Image classification data set "preprocessed" (drithh/skin-cancer-classification on GitHub). Class labels (2): benign, malignant.

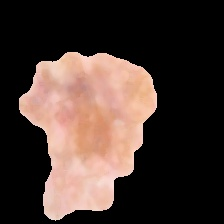
Label: malignant

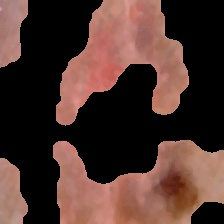
Label: malignant

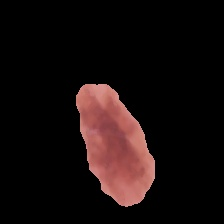
Label: benign

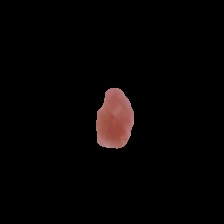
Label: benign

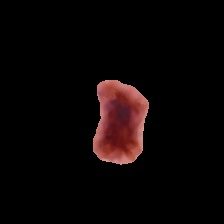
Label: benign

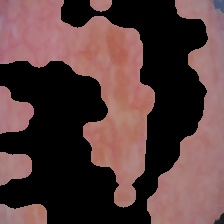
Label: malignant
